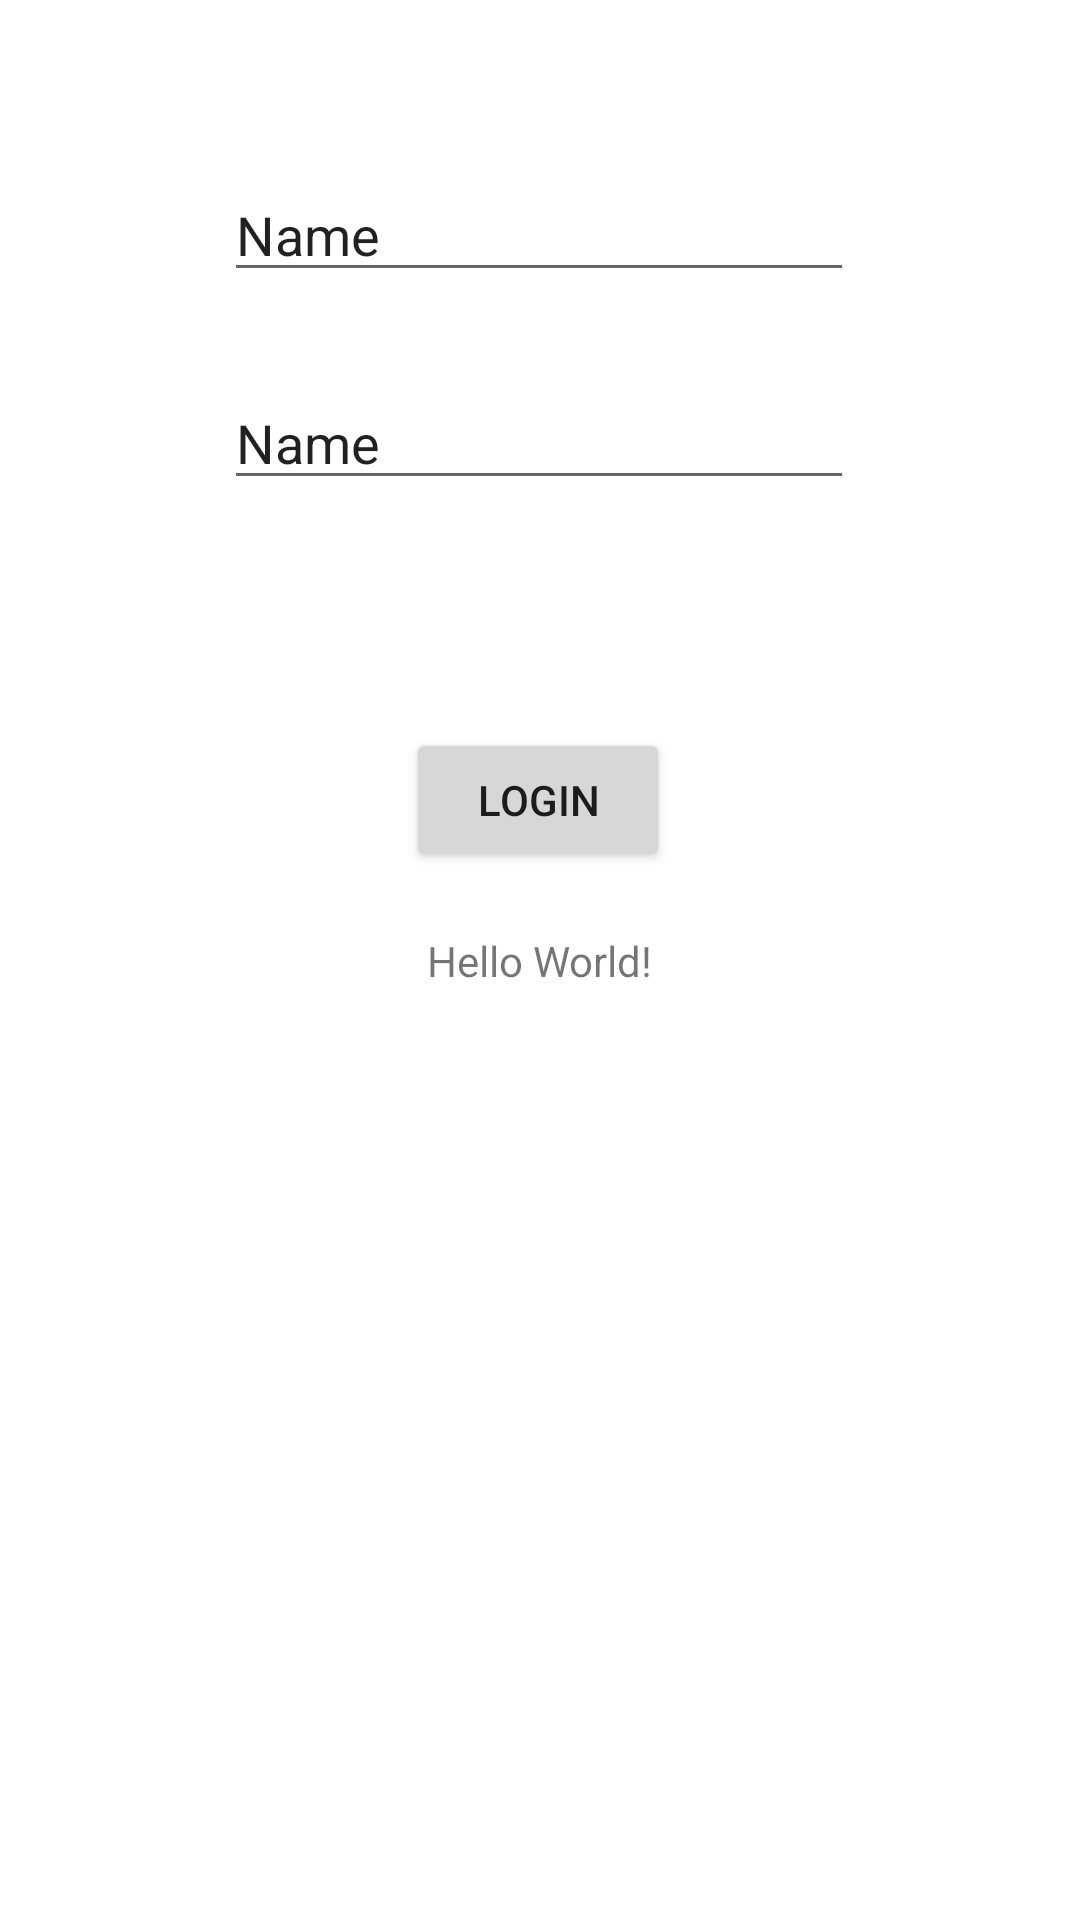

Reconstruct the res/layout file that produces this screen, plus the resources it refers to.
<!-- AndroidManifest.xml: fallback theme Theme.MaterialComponents.DayNight.NoActionBar -->
<!-- res/layout/activity_main.xml -->
<?xml version="1.0" encoding="utf-8"?>
<androidx.constraintlayout.widget.ConstraintLayout xmlns:android="http://schemas.android.com/apk/res/android"
    xmlns:app="http://schemas.android.com/apk/res-auto"
    xmlns:tools="http://schemas.android.com/tools"
    android:layout_width="match_parent"
    android:layout_height="match_parent"
    tools:context=".MainActivity">

    <TextView
        android:layout_width="wrap_content"
        android:layout_height="wrap_content"
        android:text="Hello World!"
        app:layout_constraintBottom_toBottomOf="parent"
        app:layout_constraintEnd_toEndOf="parent"
        app:layout_constraintStart_toStartOf="parent"
        app:layout_constraintTop_toTopOf="parent" />

    <EditText
        android:id="@+id/editTextTextPersonName"
        android:layout_width="wrap_content"
        android:layout_height="wrap_content"
        android:layout_marginTop="56dp"
        android:ems="10"
        android:inputType="textPersonName"
        android:text="Name"
        app:layout_constraintEnd_toEndOf="parent"
        app:layout_constraintHorizontal_bias="0.497"
        app:layout_constraintStart_toStartOf="parent"
        app:layout_constraintTop_toTopOf="parent" />

    <EditText
        android:id="@+id/editTextTextPersonName2"
        android:layout_width="wrap_content"
        android:layout_height="wrap_content"
        android:layout_marginTop="28dp"
        android:ems="10"
        android:inputType="textPersonName"
        android:text="Name"
        app:layout_constraintEnd_toEndOf="parent"
        app:layout_constraintHorizontal_bias="0.497"
        app:layout_constraintStart_toStartOf="parent"
        app:layout_constraintTop_toBottomOf="@+id/editTextTextPersonName" />

    <Button
        android:id="@+id/button"
        android:layout_width="wrap_content"
        android:layout_height="wrap_content"
        android:layout_marginTop="76dp"
        android:text="Login"
        app:layout_constraintEnd_toEndOf="parent"
        app:layout_constraintHorizontal_bias="0.498"
        app:layout_constraintStart_toStartOf="parent"
        app:layout_constraintTop_toBottomOf="@+id/editTextTextPersonName2" />
</androidx.constraintlayout.widget.ConstraintLayout>
<!-- resources referenced by this layout -->
<resources>

</resources>
